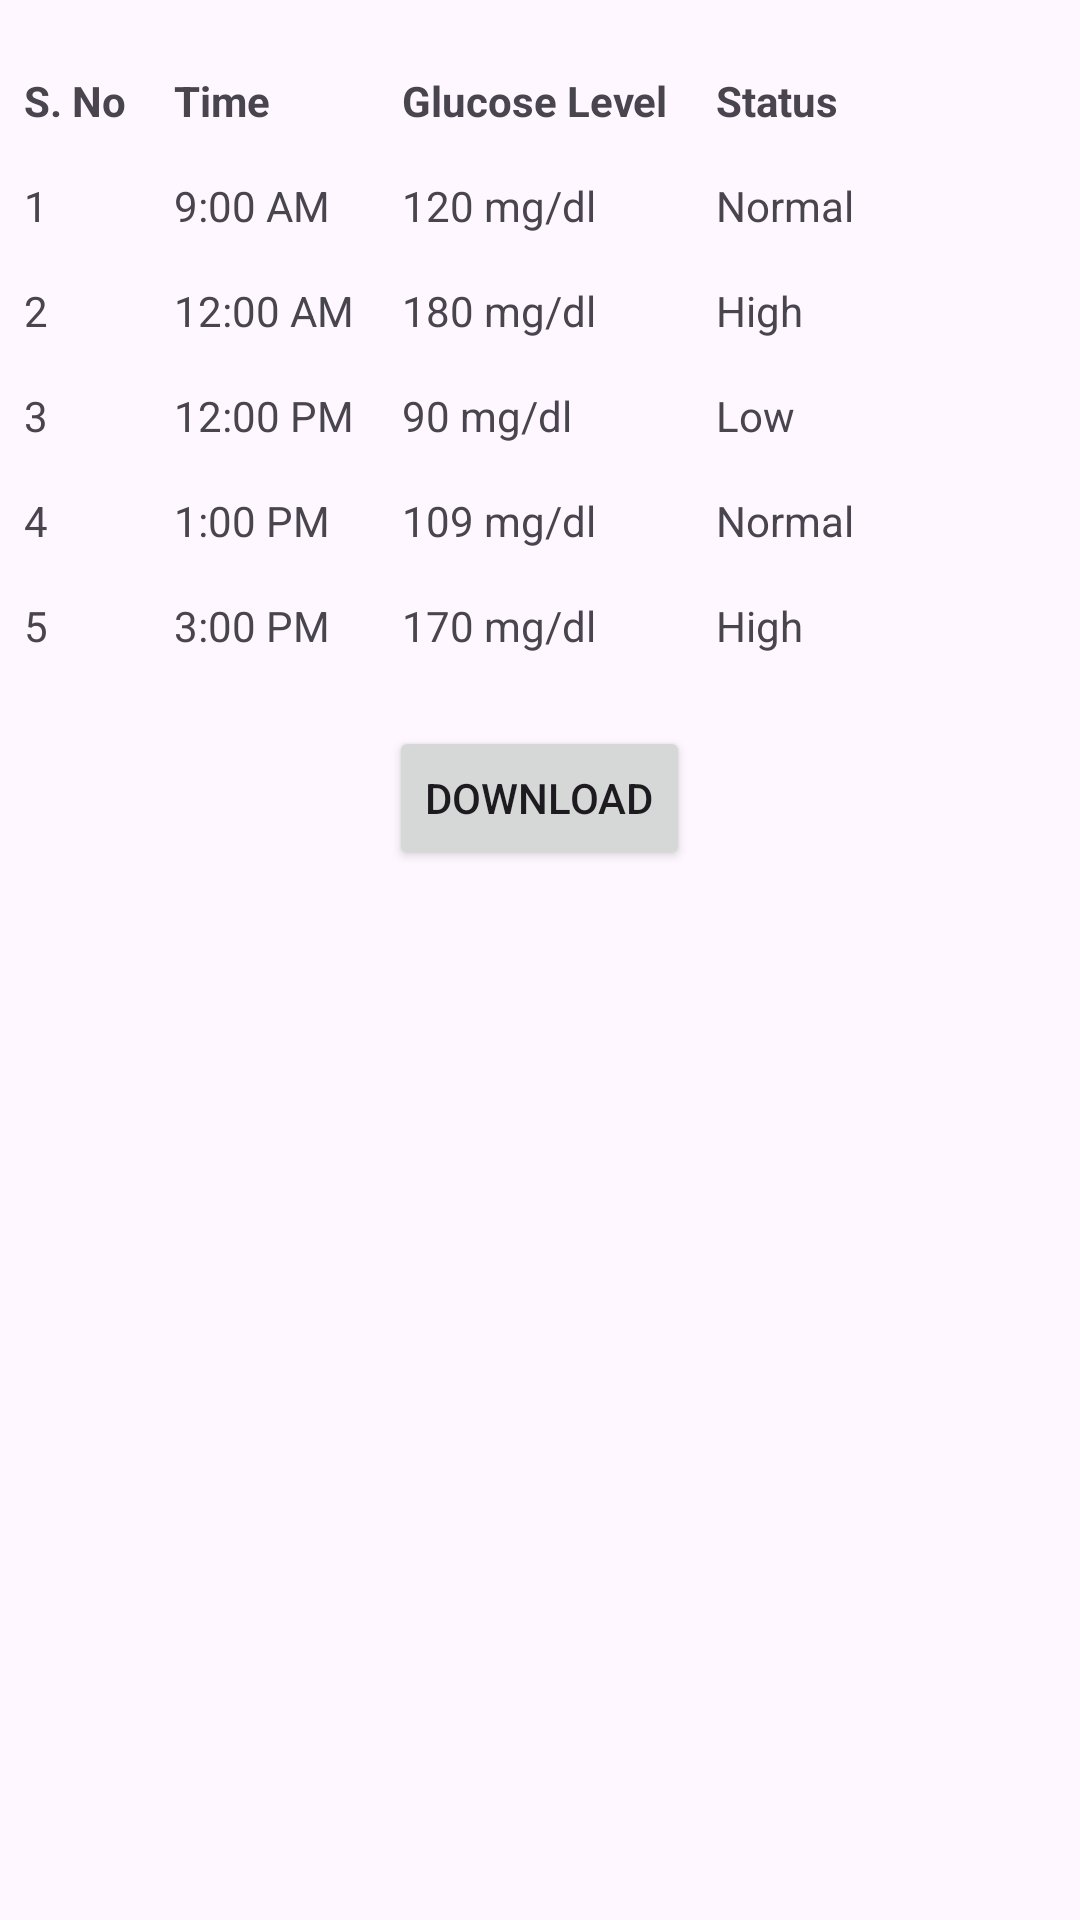

Android layout source for this screen:
<!-- AndroidManifest.xml: application theme Theme.VisionGLYCO -->
<!-- res/layout/fragment_history.xml -->
<?xml version="1.0" encoding="utf-8"?>
<LinearLayout xmlns:android="http://schemas.android.com/apk/res/android"
    xmlns:tools="http://schemas.android.com/tools"
    android:layout_width="match_parent"
    android:layout_height="match_parent"
    xmlns:app="http://schemas.android.com/apk/res-auto"
    tools:context=".Fragments.History"
    android:gravity="center_horizontal"
    android:orientation="vertical"
    tools:ignore="ExtraText">


        














       <LinearLayout
           android:layout_width="match_parent"
           android:layout_height="wrap_content"
           android:orientation="vertical"
           android:gravity="center">
           <TableLayout
               android:id="@+id/glucose_level_table"
               android:layout_width="match_parent"
               android:layout_height="wrap_content"
               android:layout_gravity="center"
               android:textAlignment="center"
               android:layout_marginTop="16dp">

               
               <TableRow>
                   <TextView
                       android:layout_width="wrap_content"
                       android:layout_height="wrap_content"
                       android:text="S. No"
                       android:textStyle="bold"
                       android:padding="8dp" />

                   <TextView
                       android:layout_width="wrap_content"
                       android:layout_height="wrap_content"
                       android:text="Time"
                       android:textStyle="bold"
                       android:padding="8dp" />

                   <TextView
                       android:layout_width="wrap_content"
                       android:layout_height="wrap_content"
                       android:text="Glucose Level"
                       android:textStyle="bold"
                       android:padding="8dp" />

                   <TextView
                       android:layout_width="wrap_content"
                       android:layout_height="wrap_content"
                       android:text="Status"
                       android:textStyle="bold"
                       android:padding="8dp" />
               </TableRow>

               
               <TableRow>
                   <TextView
                       android:layout_width="wrap_content"
                       android:layout_height="wrap_content"
                       android:text="1"
                       android:padding="8dp" />

                   <TextView
                       android:layout_width="wrap_content"
                       android:layout_height="wrap_content"
                       android:text="9:00 AM"
                       android:padding="8dp" />

                   <TextView
                       android:layout_width="wrap_content"
                       android:layout_height="wrap_content"
                       android:text="120 mg/dl"
                       android:padding="8dp" />

                   <TextView
                       android:layout_width="wrap_content"
                       android:layout_height="wrap_content"
                       android:text="Normal"
                       android:padding="8dp" />
               </TableRow>
               <TableRow>
                   <TextView
                       android:layout_width="wrap_content"
                       android:layout_height="wrap_content"
                       android:text="2"
                       android:padding="8dp" />

                   <TextView
                       android:layout_width="wrap_content"
                       android:layout_height="wrap_content"
                       android:text="12:00 AM"
                       android:padding="8dp" />

                   <TextView
                       android:layout_width="wrap_content"
                       android:layout_height="wrap_content"
                       android:text="180 mg/dl"
                       android:padding="8dp" />

                   <TextView
                       android:layout_width="wrap_content"
                       android:layout_height="wrap_content"
                       android:text="High"
                       android:padding="8dp" />
               </TableRow>
               <TableRow>
                   <TextView
                       android:layout_width="wrap_content"
                       android:layout_height="wrap_content"
                       android:text="3"
                       android:padding="8dp" />

                   <TextView
                       android:layout_width="wrap_content"
                       android:layout_height="wrap_content"
                       android:text="12:00 PM"
                       android:padding="8dp" />

                   <TextView
                       android:layout_width="wrap_content"
                       android:layout_height="wrap_content"
                       android:text="90 mg/dl"
                       android:padding="8dp" />

                   <TextView
                       android:layout_width="wrap_content"
                       android:layout_height="wrap_content"
                       android:text="Low"
                       android:padding="8dp" />
               </TableRow>
               <TableRow>
                   <TextView
                       android:layout_width="wrap_content"
                       android:layout_height="wrap_content"
                       android:text="4"
                       android:padding="8dp" />

                   <TextView
                       android:layout_width="wrap_content"
                       android:layout_height="wrap_content"
                       android:text="1:00 PM"
                       android:padding="8dp" />

                   <TextView
                       android:layout_width="wrap_content"
                       android:layout_height="wrap_content"
                       android:text="109 mg/dl"
                       android:padding="8dp" />

                   <TextView
                       android:layout_width="wrap_content"
                       android:layout_height="wrap_content"
                       android:text="Normal"
                       android:padding="8dp" />
               </TableRow>
               <TableRow>
                   <TextView
                       android:layout_width="wrap_content"
                       android:layout_height="wrap_content"
                       android:text="5"
                       android:padding="8dp" />

                   <TextView
                       android:layout_width="wrap_content"
                       android:layout_height="wrap_content"
                       android:text="3:00 PM"
                       android:padding="8dp" />

                   <TextView
                       android:layout_width="wrap_content"
                       android:layout_height="wrap_content"
                       android:text="170 mg/dl"
                       android:padding="8dp" />

                   <TextView
                       android:layout_width="wrap_content"
                       android:layout_height="wrap_content"
                       android:text="High"
                       android:padding="8dp" />
               </TableRow>
               
           </TableLayout>
       </LinearLayout>

        
        <Button
            android:id="@+id/download_button"
            android:layout_width="wrap_content"
            android:layout_height="wrap_content"
            android:layout_gravity="center"
            android:layout_marginTop="16dp"
            android:text="Download" />


</LinearLayout>
<!-- resources referenced by this layout -->
<resources>
  <color name="blue">#239bf3</color>
  <color name="white">#FFFFFFFF</color>
  <style name="Theme.VisionGLYCO" parent="Base.Theme.VisionGLYCO" />
  <style name="Base.Theme.VisionGLYCO" parent="Theme.Material3.DayNight.NoActionBar">
          
           <item name="colorPrimary">@color/blue</item>
      </style>
</resources>
